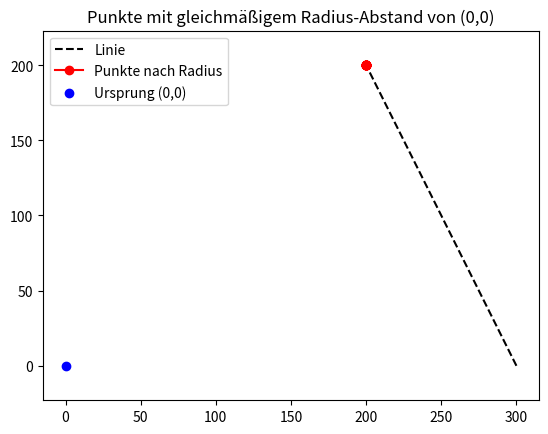

The matplotlib source for this figure:
import math
import matplotlib.pyplot as plt

# Start- und Endpunkt
start = (300, 0)
end = (200, 200)

# Anzahl der Punkte
num_points = 20

# Funktion zur Berechnung des Radius (Abstand vom Ursprung)
def radius(p):
    return math.sqrt(p[0]**2 + p[1]**2)

# Berechne Radius am Start und Ende
r_start = radius(start)
r_end = radius(end)

# Erzeuge gleichmäßige Radien zwischen Start und Ende
radii = [r_start + i * (r_end - r_start) / (num_points - 1) for i in range(num_points)]

# Richtung vom Start zum Endpunkt
dir_x = end[0] - start[0]
dir_y = end[1] - start[1]

# Funktion zur Interpolation entlang der Linie basierend auf Radius
def find_point_with_radius(r_target, iterations=20):
    low = 0.0
    high = 1.0
    for _ in range(iterations):
        mid = (low + high) / 2
        x = start[0] + mid * dir_x
        y = start[1] + mid * dir_y
        r = radius((x, y))
        if r < r_target:
            low = mid
        else:
            high = mid
    x = start[0] + mid * dir_x
    y = start[1] + mid * dir_y
    return (x, y)

# Finde alle Punkte
points = [find_point_with_radius(r) for r in radii]

# Plotten (optional, matplotlib erforderlich)
x_vals = [p[0] for p in points]
y_vals = [p[1] for p in points]

plt.plot([start[0], end[0]], [start[1], end[1]], 'k--', label='Linie')
plt.plot(x_vals, y_vals, 'ro-', label='Punkte nach Radius')
plt.scatter(0, 0, color='blue', label='Ursprung (0,0)')
plt.legend()
plt.axis('equal')
plt.title("Punkte mit gleichmäßigem Radius-Abstand von (0,0)")
plt.show()
